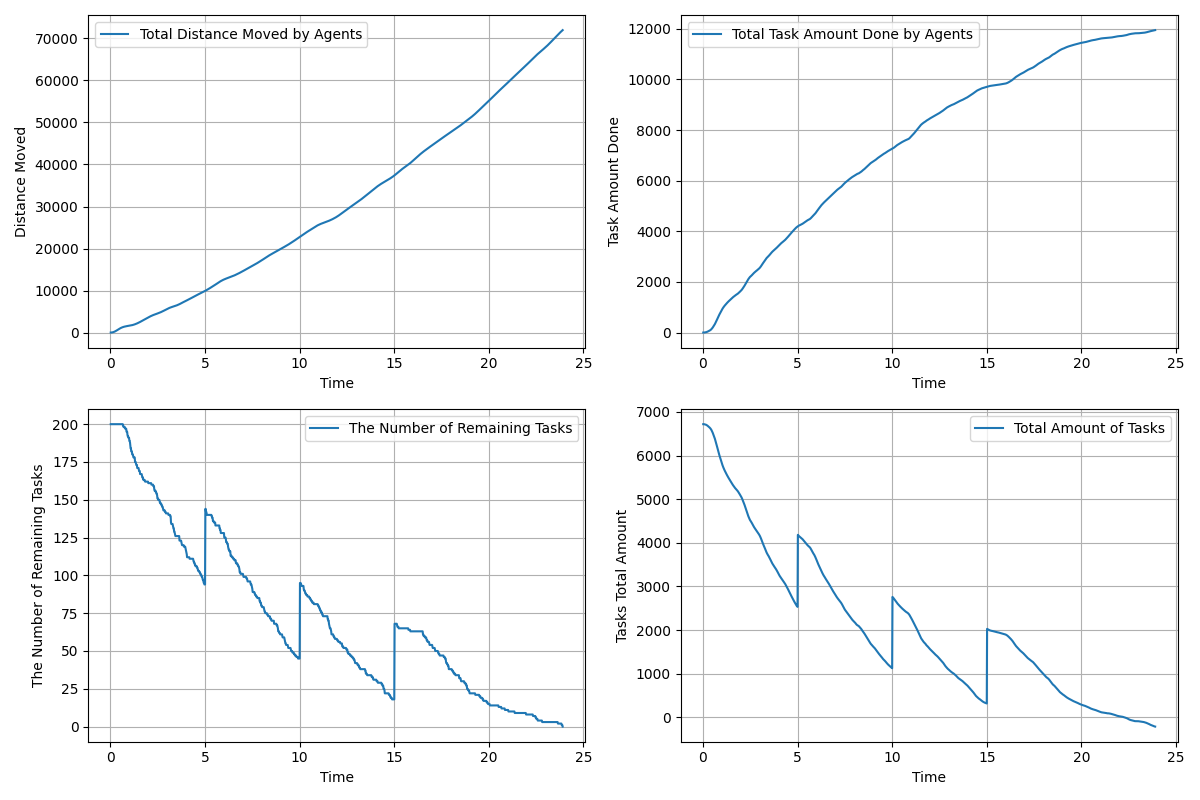

Data behind this chart, as committed beside it:
time, agents_total_distance_moved, agents_total_task_amount_done, remaining_tasks, tasks_total_amount_left
0.01667, 3.0, 0.0, 200, 6719
0.03333, 6.44, 0.0, 200, 6719
0.05, 12.35, 0.0, 200, 6719
0.06667, 20.37, 1.0, 200, 6718
0.08333, 30.93, 3.0, 200, 6716
0.1, 44.19, 5.0, 200, 6714
0.1167, 60.09, 7.0, 200, 6712
0.1333, 78.69, 9.0, 200, 6710
0.15, 100.2, 11.0, 200, 6708
0.1667, 124.7, 14.0, 200, 6705
0.1833, 152.1, 18.0, 200, 6701
0.2, 182.5, 22.0, 200, 6697
0.2167, 215.7, 26.0, 200, 6693
0.2333, 251.3, 32.0, 200, 6687
0.25, 289.4, 38.0, 200, 6681
0.2667, 329.7, 44.0, 200, 6675
0.2833, 371.9, 50.0, 200, 6669
0.3, 415.9, 56.0, 200, 6663
0.3167, 461.4, 63.0, 200, 6656
0.3333, 508.1, 70.0, 200, 6649
0.35, 555.4, 77.0, 200, 6642
0.3667, 603.2, 84.0, 200, 6635
0.3833, 651.1, 92.0, 200, 6627
0.4, 698.9, 101.0, 200, 6618
0.4167, 746.4, 111.0, 200, 6608
0.4333, 793.7, 121.0, 200, 6598
0.45, 840.5, 135.0, 200, 6584
0.4667, 886.6, 150.0, 200, 6569
0.4833, 931.5, 166.0, 200, 6553
0.5, 975.3, 181.0, 200, 6538
0.5167, 1018, 197.0, 200, 6522
0.5333, 1058, 216.0, 200, 6503
0.55, 1097, 235.0, 200, 6484
0.5667, 1133, 254.0, 200, 6465
0.5833, 1168, 273.0, 200, 6446
0.6, 1200, 293.0, 200, 6426
0.6167, 1231, 314.0, 200, 6405
0.6333, 1261, 337.0, 200, 6382
0.65, 1288, 362.0, 200, 6357
0.6667, 1314, 389.0, 199, 6330
0.6833, 1338, 415.0, 199, 6304
0.7, 1361, 441.0, 198, 6278
0.7167, 1383, 466.0, 198, 6253
0.7333, 1404, 493.0, 198, 6226
0.75, 1423, 520.0, 198, 6199
0.7667, 1442, 548.0, 198, 6171
0.7833, 1459, 576.0, 197, 6143
0.8, 1476, 603.0, 197, 6116
0.8167, 1491, 629.0, 197, 6090
0.8333, 1507, 656.0, 197, 6063
0.85, 1521, 683.0, 195, 6036
0.8667, 1534, 708.0, 195, 6011
0.8833, 1547, 732.0, 195, 5987
0.9, 1559, 755.0, 193, 5964
0.9167, 1571, 778.0, 192, 5941
0.9333, 1583, 801.0, 192, 5918
0.95, 1595, 825.0, 191, 5894
0.9667, 1607, 848.0, 191, 5871
0.9833, 1620, 871.0, 191, 5848
1, 1633, 895.0, 189, 5824
... 1,374 more rows
